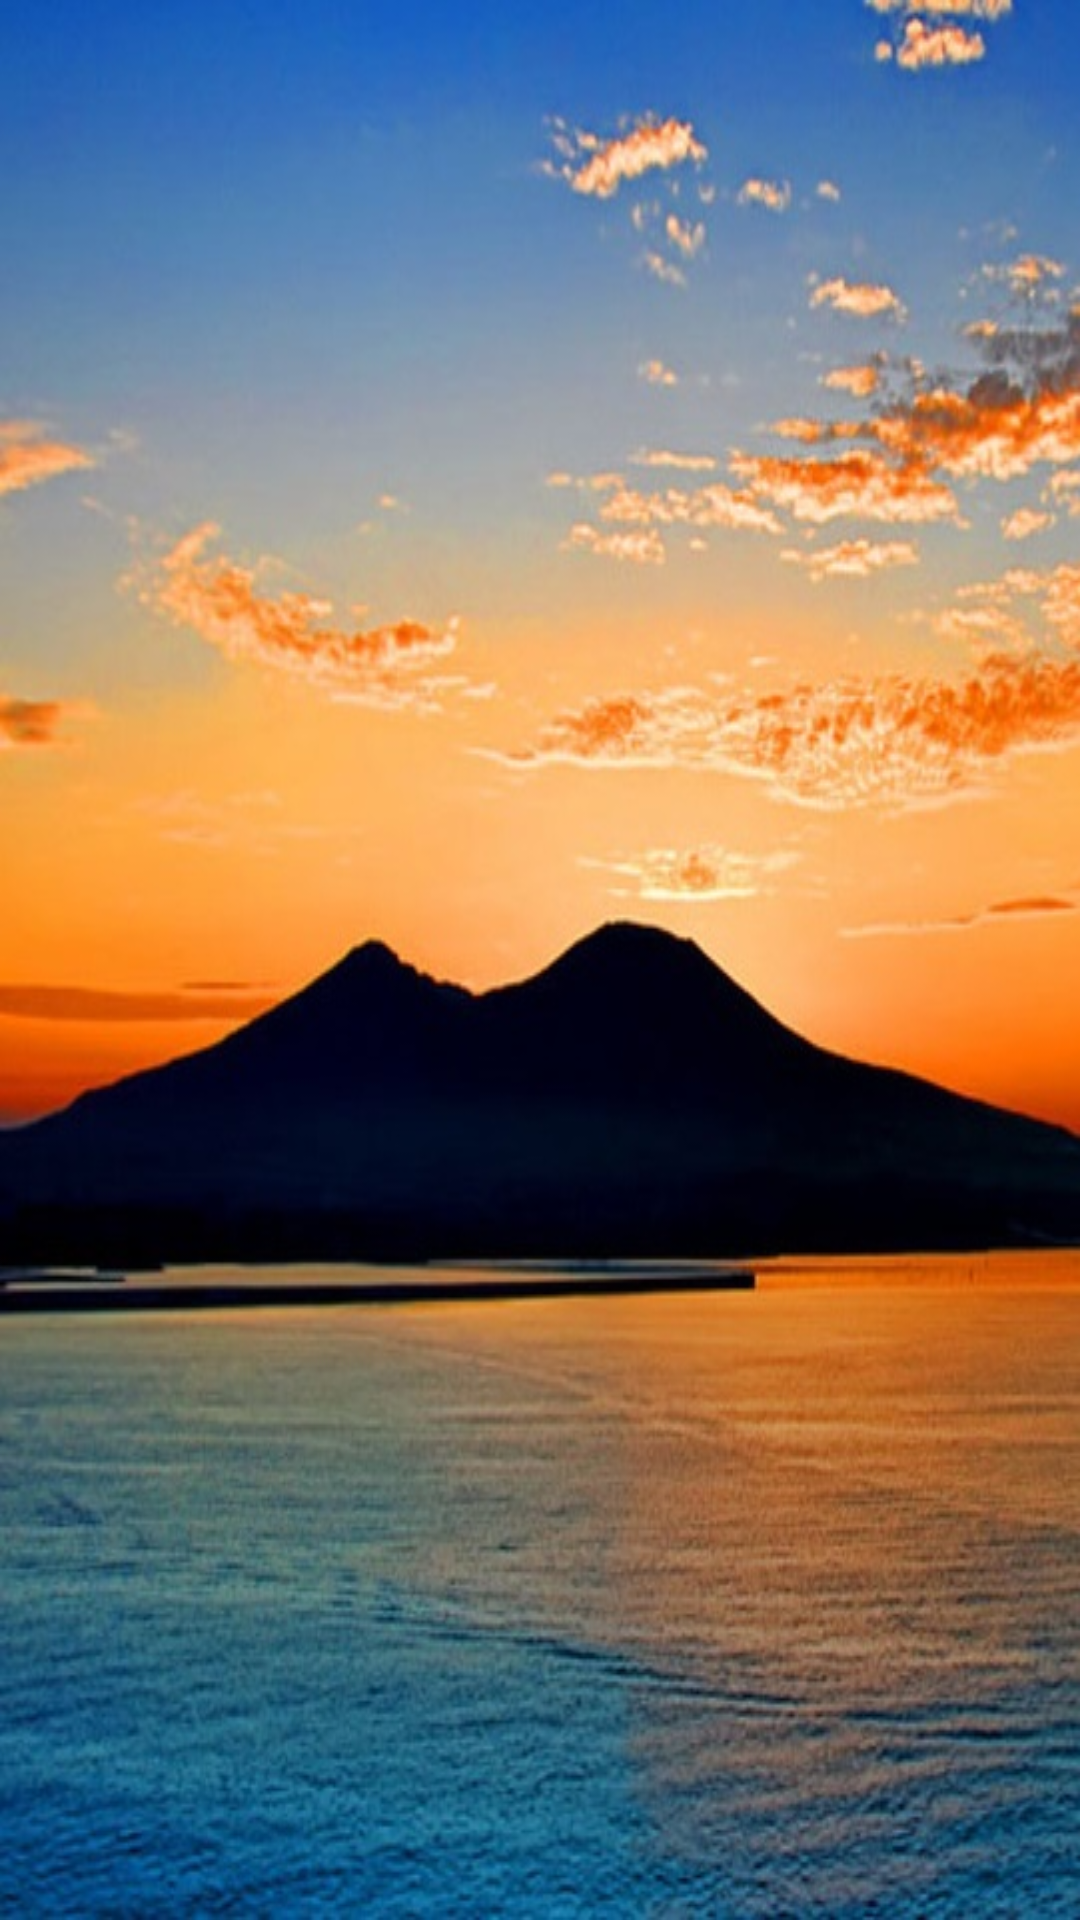

Here is an Android app screen rendered from its layout file. Give the layout XML and the strings, colors and styles it references.
<!-- AndroidManifest.xml: application theme AppTheme -->
<!-- res/layout/sole.xml -->
<?xml version="1.0" encoding="utf-8"?>

<RelativeLayout xmlns:android="http://schemas.android.com/apk/res/android"
    xmlns:tools="http://schemas.android.com/tools"
    android:layout_width="match_parent"
    android:layout_height="match_parent"
    android:background="@drawable/escursioni"
    android:gravity="right"
    android:orientation="vertical"
    android:scaleType="centerCrop"
    tools:context="com.example.redmoon.Terra" >

     <TextView
         android:id="@+id/cityText"
         style="@style/h2"
         android:layout_width="wrap_content"
         android:layout_height="wrap_content"
         android:layout_alignParentTop="true"
         android:layout_centerHorizontal="true"
         android:layout_marginTop="29dp" />

     <TextView
         android:id="@+id/sunset"
         style="@style/valData"
         android:layout_width="wrap_content"
         android:layout_height="wrap_content"
         android:layout_alignParentLeft="true"
         android:layout_below="@+id/cityText"
         android:layout_marginTop="150dp"
         android:textColor="#FFFFFF"
         android:textSize="26sp" />
     <TextView
         android:id="@+id/sunrise"
         style="@style/valData"
         android:layout_width="wrap_content"
         android:layout_height="wrap_content"
         android:layout_alignParentRight="true"
         android:layout_below="@+id/sunset"
         android:layout_marginTop="24dp"
         android:textColor="#FFFFFF"
         android:textSize="26sp" />
</RelativeLayout>
<!-- resources referenced by this layout -->
<resources>
  <!-- drawable escursioni: jpg bitmap (drawable, 89887 bytes) -->
  <style name="h2" parent="@android:style/TextAppearance.Medium">
         <item name="android:textColor">#FFFFFF</item>
         <item name="android:textStyle">bold</item>
         <item name="android:textSize">36sp</item>
     </style>
  <style name="valData" parent="@android:style/TextAppearance.Medium">	    
  	    <item name="android:textColor">#74DF00</item>	
  	    <item name="android:textStyle">bold</item>   
  	    <item name="android:textSize">22sp</item>	   	   	    
     </style>
  <style name="AppTheme" parent="AppBaseTheme">
          
      </style>
  <style name="AppBaseTheme" parent="android:Theme.Light">
          
      </style>
</resources>
